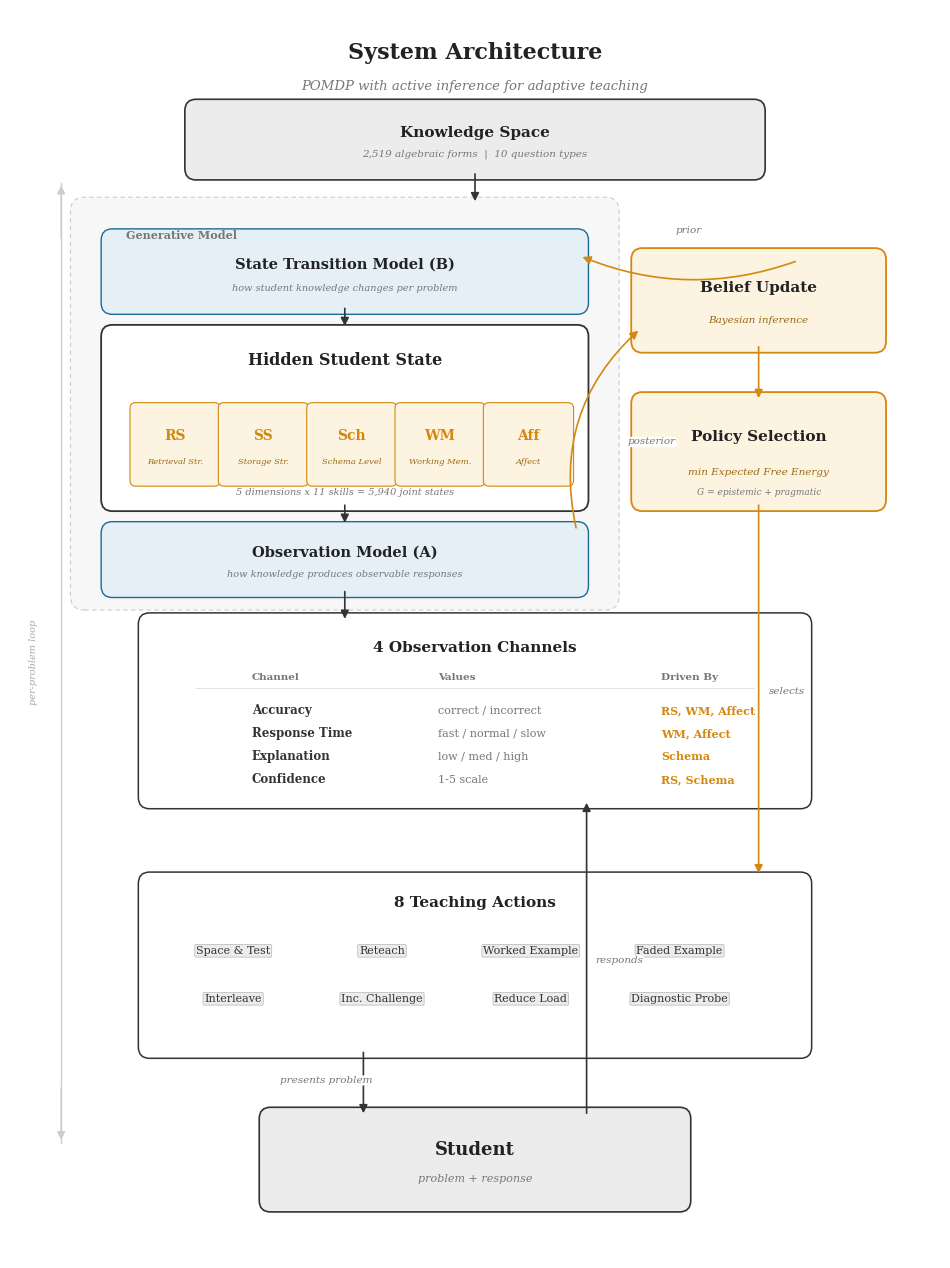

Here is the Python script that generated this plot: (Note: this script raises an exception after producing the figure.)
"""Generate POMDP system diagram for poster — same style as chart figures."""

import matplotlib
matplotlib.use("Agg")
import matplotlib.pyplot as plt
from matplotlib.patches import FancyBboxPatch

# ── Same rcParams as charts ──
plt.rcParams.update({
    "font.family": "serif",
    "font.size": 12,
    "text.color": "#222222",
    "figure.facecolor": "white",
})

# ── Palette (shared with charts) ──
WHITE   = "#FFFFFF"
BG      = "#FAFAFA"
BLACK   = "#222222"
DARK    = "#333333"
MED     = "#777777"
LIGHT   = "#ECECEC"
ACCENT  = "#D4880F"       # Gold
BLUE    = "#1B6B93"       # Teal
GOLD_BG = "#FDF3E1"       # Soft gold fill
BLUE_BG = "#E4F0F5"       # Soft blue fill
GREEN   = "#5C8A5C"       # For student/actions

OUT = "/Users/aatutor/adaptive-learning/poster"

fig, ax = plt.subplots(figsize=(10, 13), dpi=300)
ax.set_xlim(0, 10)
ax.set_ylim(0, 13)
ax.axis("off")
fig.patch.set_facecolor(WHITE)


# ── Drawing helpers ──

def rounded_box(x, y, w, h, fill=BG, edge=DARK, lw=1.2):
    b = FancyBboxPatch((x, y), w, h, boxstyle="round,pad=0.12",
                       facecolor=fill, edgecolor=edge, linewidth=lw, zorder=2)
    ax.add_patch(b)
    return b

def label(x, y, text, fs=11, bold=True, color=BLACK, **kw):
    w = "bold" if bold else "normal"
    ax.text(x, y, text, ha="center", va="center", fontsize=fs,
            fontweight=w, color=color, fontfamily="serif", zorder=5, **kw)

def sublabel(x, y, text, fs=8, color=MED, **kw):
    ax.text(x, y, text, ha="center", va="center", fontsize=fs,
            color=color, fontfamily="serif", style="italic", zorder=5, **kw)

def straight_arrow(x1, y1, x2, y2, color=DARK, lw=1.2):
    ax.annotate("", xy=(x2, y2), xytext=(x1, y1),
                arrowprops=dict(arrowstyle="-|>", color=color, lw=lw,
                                shrinkA=4, shrinkB=4), zorder=10)

def curved(x1, y1, x2, y2, rad=0.3, color=DARK, lw=1.2):
    ax.annotate("", xy=(x2, y2), xytext=(x1, y1),
                arrowprops=dict(arrowstyle="-|>", color=color, lw=lw,
                                connectionstyle=f"arc3,rad={rad}",
                                shrinkA=4, shrinkB=4), zorder=10)

def arrow_label(x, y, text, ha="center"):
    ax.text(x, y, text, ha=ha, va="center", fontsize=7.5, color=MED,
            fontfamily="serif", style="italic", zorder=11,
            bbox=dict(boxstyle="round,pad=0.06", fc=WHITE, ec="none", alpha=0.95))


# ═══════════════════════════════════════
# LAYOUT — top to bottom
# ═══════════════════════════════════════

# ── Title ──
label(5, 12.55, "System Architecture", fs=16)
sublabel(5, 12.2, "POMDP with active inference for adaptive teaching", fs=9.5)

# ── Knowledge Space ──
rounded_box(2, 11.35, 6, 0.6, fill=LIGHT, edge=DARK)
label(5, 11.72, "Knowledge Space", fs=11)
sublabel(5, 11.5, "2,519 algebraic forms  |  10 question types", fs=7.5)

straight_arrow(5, 11.35, 5, 10.95)

# ── Generative Model region ──
region = FancyBboxPatch((0.8, 6.9), 5.6, 4.0,
                        boxstyle="round,pad=0.15",
                        facecolor="#F7F7F7", edgecolor="#CCCCCC",
                        linewidth=0.8, linestyle=(0, (4, 3)), zorder=0)
ax.add_patch(region)
ax.text(1.25, 10.65, "Generative Model", ha="left", va="center",
        fontsize=8, fontweight="bold", color=MED, fontfamily="serif", zorder=5)

# ── Transition Model B ──
rounded_box(1.1, 9.95, 5.0, 0.65, fill=BLUE_BG, edge=BLUE, lw=1.0)
label(3.6, 10.35, "State Transition Model (B)", fs=10.5)
sublabel(3.6, 10.1, "how student knowledge changes per problem", fs=7)

straight_arrow(3.6, 9.95, 3.6, 9.65)

# ── Hidden Student State ──
rounded_box(1.1, 7.9, 5.0, 1.7, fill=WHITE, edge=DARK, lw=1.3)
label(3.6, 9.35, "Hidden Student State", fs=11.5)

# 5 cognitive dimensions — give them room
dims = [
    ("RS", "Retrieval Str."),
    ("SS", "Storage Str."),
    ("Sch", "Schema Level"),
    ("WM", "Working Mem."),
    ("Aff", "Affect"),
]
dim_w, dim_h = 0.85, 0.75
dim_start_x = 1.35
dim_gap = 0.95
dim_y = 8.1

for i, (short, full) in enumerate(dims):
    cx = dim_start_x + i * dim_gap
    d = FancyBboxPatch((cx, dim_y), dim_w, dim_h,
                       boxstyle="round,pad=0.06",
                       facecolor=GOLD_BG, edgecolor=ACCENT, linewidth=0.8, zorder=3)
    ax.add_patch(d)
    label(cx + dim_w/2, dim_y + dim_h * 0.62, short, fs=10, color=ACCENT)
    sublabel(cx + dim_w/2, dim_y + dim_h * 0.25, full, fs=6, color="#996B15")

sublabel(3.6, 7.97, "5 dimensions x 11 skills = 5,940 joint states", fs=7, color=MED)

straight_arrow(3.6, 7.9, 3.6, 7.6)

# ── Observation Model A ──
rounded_box(1.1, 7.0, 5.0, 0.55, fill=BLUE_BG, edge=BLUE, lw=1.0)
label(3.6, 7.35, "Observation Model (A)", fs=10.5)
sublabel(3.6, 7.12, "how knowledge produces observable responses", fs=7)

# ── Belief Update (right side) ──
rounded_box(6.8, 9.55, 2.5, 0.85, fill=GOLD_BG, edge=ACCENT, lw=1.3)
label(8.05, 10.1, "Belief Update", fs=11)
sublabel(8.05, 9.77, "Bayesian inference", fs=7.5, color="#996B15")

# ── Policy Selection (right side) ──
rounded_box(6.8, 7.9, 2.5, 1.0, fill=GOLD_BG, edge=ACCENT, lw=1.3)
label(8.05, 8.55, "Policy Selection", fs=11)
sublabel(8.05, 8.18, "min Expected Free Energy", fs=7.5, color="#996B15")
sublabel(8.05, 7.97, "G = epistemic + pragmatic", fs=6.5, color=MED)

# Arrows: Obs Model → Belief Update (curved up-right)
curved(6.1, 7.55, 6.8, 9.7, rad=-0.3, color=ACCENT)
arrow_label(6.9, 8.5, "posterior")

# Belief → Transition (curved right-to-left)
curved(8.5, 10.4, 6.1, 10.45, rad=-0.2, color=ACCENT)
arrow_label(7.3, 10.7, "prior")

# Belief → Policy
straight_arrow(8.05, 9.55, 8.05, 8.9, color=ACCENT)

# ═══════════════════════════════════════
# OBSERVATIONS
# ═══════════════════════════════════════
rounded_box(1.5, 4.8, 7, 1.8, fill=WHITE, edge=DARK, lw=1.1)
label(5, 6.35, "4 Observation Channels", fs=11)

# Table header
for hx, htxt in [(2.6, "Channel"), (4.6, "Values"), (7.0, "Driven By")]:
    ax.text(hx, 6.05, htxt, ha="left", va="center", fontsize=7.5,
            fontweight="bold", color=MED, fontfamily="serif", zorder=5)

# Subtle header line
ax.plot([2.0, 8.0], [5.94, 5.94], color="#DDDDDD", lw=0.6, zorder=5)

obs = [
    ("Accuracy",      "correct / incorrect",     "RS, WM, Affect"),
    ("Response Time",  "fast / normal / slow",    "WM, Affect"),
    ("Explanation",    "low / med / high",        "Schema"),
    ("Confidence",     "1-5 scale",               "RS, Schema"),
]
for i, (ch, vals, driven) in enumerate(obs):
    row_y = 5.7 - i * 0.24
    ax.text(2.6, row_y, ch, ha="left", va="center", fontsize=8.5,
            fontweight="bold", color=DARK, fontfamily="serif", zorder=5)
    ax.text(4.6, row_y, vals, ha="left", va="center", fontsize=8,
            color=MED, fontfamily="serif", zorder=5)
    ax.text(7.0, row_y, driven, ha="left", va="center", fontsize=8,
            color=ACCENT, fontfamily="serif", fontweight="bold", zorder=5)

# Obs Model → Observations
straight_arrow(3.6, 7.0, 3.6, 6.6)

# Policy → Teaching Actions
straight_arrow(8.05, 7.9, 8.05, 3.95, color=ACCENT)
arrow_label(8.35, 5.9, "selects")

# ═══════════════════════════════════════
# TEACHING ACTIONS
# ═══════════════════════════════════════
rounded_box(1.5, 2.2, 7, 1.7, fill=WHITE, edge=DARK, lw=1.1)
label(5, 3.7, "8 Teaching Actions", fs=11)

actions = [
    "Space & Test", "Reteach", "Worked Example", "Faded Example",
    "Interleave", "Inc. Challenge", "Reduce Load", "Diagnostic Probe",
]
for i, action in enumerate(actions):
    col = i % 4
    row = i // 4
    cx = 2.4 + col * 1.6
    cy = 3.2 - row * 0.5
    ax.text(cx, cy, action, ha="center", va="center",
            fontsize=8, color=DARK, fontfamily="serif", zorder=5,
            bbox=dict(boxstyle="round,pad=0.12", facecolor=LIGHT,
                      edgecolor="#C0C0C0", linewidth=0.6))

# ═══════════════════════════════════════
# STUDENT
# ═══════════════════════════════════════
rounded_box(2.8, 0.6, 4.4, 0.85, fill=LIGHT, edge=DARK, lw=1.2)
label(5, 1.12, "Student", fs=13)
sublabel(5, 0.82, "problem + response", fs=8)

# Actions → Student
straight_arrow(3.8, 2.2, 3.8, 1.45)
arrow_label(3.4, 1.85, "presents problem")

# Student → Observations
straight_arrow(6.2, 1.45, 6.2, 4.8)
arrow_label(6.55, 3.1, "responds")

# ═══════════════════════════════════════
# PER-PROBLEM LOOP (left margin)
# ═══════════════════════════════════════
lx = 0.55
# Vertical line down
ax.plot([lx, lx], [11.2, 1.2], color="#CCCCCC", lw=1.0, linestyle="-", zorder=1)
# Arrow at bottom
ax.annotate("", xy=(lx, 1.2), xytext=(lx, 1.8),
            arrowprops=dict(arrowstyle="-|>", color="#CCCCCC", lw=1.0), zorder=1)
# Arrow at top
ax.annotate("", xy=(lx, 11.2), xytext=(lx, 10.6),
            arrowprops=dict(arrowstyle="-|>", color="#CCCCCC", lw=1.0), zorder=1)
# Label
ax.text(0.25, 6.2, "per-problem loop", ha="center", va="center",
        fontsize=7, color="#AAAAAA", fontfamily="serif",
        rotation=90, style="italic", zorder=1)

# ═══════════════════════════════════════
# SAVE
# ═══════════════════════════════════════
plt.subplots_adjust(left=0.05, right=0.98, top=0.98, bottom=0.02)
fig.savefig(f"{OUT}/system_diagram.png", dpi=300, bbox_inches="tight", facecolor=WHITE)
print("Saved: poster/system_diagram.png")
